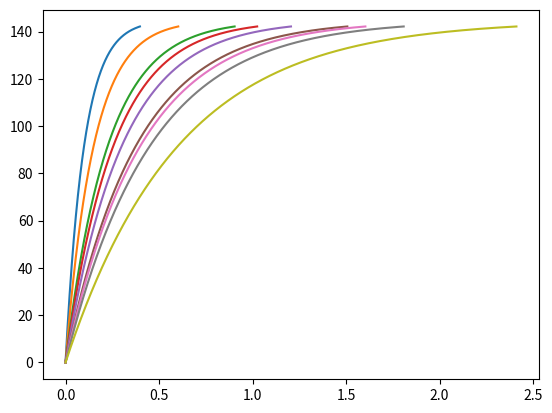

Write Python code to recreate this figure.
# -*- coding: utf-8 -*-
"""
Created on ---UNKNOWN---

[redacted]

Симуляция колебаний в ЛАБЕ 'Разряд в неоновой лампе'
Слегка ❌НЕ СХОДИТСЯ❌ с опытом
"""


# ----------------------------------------------------------------------
# ----------------------------------------------------------------------


import matplotlib.pyplot as plt
import numpy as np


# ----------------------------------------------------------------------
# ----------------------------------------------------------------------


def neon_lamp_oscillation(E_loc=None, R_loc=None, C_loc=None, show=False):
    ''' 
    Функция симуляции колебаний 
    Отрисовывает зарядку и первые 2 периода колебаний

    Parameters
    ----------
    E_loc : float/int
        Локальное значение ЭДС
    R_loc : float/int
        Локальное значение сопротивления
    C_loc : float/int
        Локальное значение ёмкости конденсатора
    show : bool
        True : отрисуется график
        False : не отрисуется график
    '''

    # Наследование переменных 
    if E_loc == None:
        E_loc = E
    if R_loc == None:
        R_loc = R
    if C_loc == None:
        C_loc = C

    # Дифференциальные уравнения для зарядки и разрядки конденсатора
    dU_1 = lambda U: (E_loc-U)/(R_loc*C_loc)
    dU_2 = lambda U: -U/(R_loc*C_loc)

    # Цикл интегрирования
    U_prev, U_prev2 = 0, -1
    i = 0
    U_t = []
    i_maxes = []
    charge = True
    maxes = 0
    while maxes < 3:

        # Проверка напряжения для смены режима работы лампы (разрядка или зарядка) 
        if U_prev < U1:
            charge = True
        if U_prev > U2:
            charge = False
        
        # Выбор дифференциального уравнения в зависимости от режима (разрядка или зарядка) 
        if charge:
            func = dU_1
        else:
            func = dU_2
        
        # Интегрирование
        U_cur = U_prev + func(U_prev)*(dt)
        
        # Проверка, является ли предыдущая точка максимумом
        if U_prev2 < U_prev and U_cur < U_prev:
            i_maxes.append(i)
            maxes += 1
    
        
        U_t.append(U_cur)
        U_prev2 = U_prev
        U_prev = U_cur
        i += 1

    # Переменная чтоб запомнить максимальный индекс массива
    i_max = i

    TT = np.linspace(0, i_max*dt, i_max)
    UU = lambda t: E_loc - (E_loc)*np.exp(-t/(R_loc*C_loc))
    UU_t = list(map(UU, TT))
    plt.plot(TT, UU_t)

    period = (i_maxes[1] - i_maxes[0])*dt
    print(f'Период колебаний (сим) T = {period}')

    T_span = np.linspace(0, i_max*dt, i_max)
    # Вывод гравика
    if show:
        plt.plot(T_span, U_t)
        plt.xlabel('t, c')
        plt.ylabel('U, B')
        plt.grid(True)
        plt.show()

    return period


# ----------------------------------------------------------------------
# ----------------------------------------------------------------------


def neon_lamp_formulas(E_loc=None, R_loc=None, C_loc=None):
    ''' Рассчет периода по формулам из методички '''

    # Наследование переменных 
    if E_loc == None:
        E_loc = E
    if R_loc == None:
        R_loc = R
    if C_loc == None:
        C_loc = C
    
    # Рассчет τ1 и τ2
    tau1 = R_loc * C_loc * np.log((E_loc - U1)/(E_loc - U2))

    ro = 1/(1/R_loc + 1/R0)
    in_log = ((U2-V0)*R_loc + (U2-E_loc)*R0) / ((U1-V0)*R_loc + (U1-E_loc)*R0)
    tau2 = ro * C_loc * np.log(in_log)

    period = tau1 + tau2
    print(tau1, tau2)
    print(f'Период колебаний (форм) T = {period}')
    return period


# ----------------------------------------------------------------------
# ----------------------------------------------------------------------


dt = 1e-6

E = 144.75  # В
R = 300*1000  # Ом
C = 8.50e-07  # Ф

R0 = 5829 # Ом (сопротивление идеальной лампы)
V0 = 110.6 # В (нулевое напряжение идеальной лампы)

# Напряжение гашения и напряжение зажигания
U1 = 114.5  # В
U2 = 130.2  # В

# Варианты параметров из второго задания
E_arr = [144.72, 150.17, 155.06, 160.23, 165.23, 170.5, 175.6]
R_arr = [220000, 300000, 350000, 450000, 500000, 660000, 880000, 2200000, 4300000]
C_arr = [3.30e-07, 5.00e-07, 7.50e-07, 8.50e-07, 1.00e-06, 1.25e-06, 1.33e-06, 1.50e-06, 2.00e-06]

T_arr = []
T_arr2 = []
for i in C_arr:
    T_arr.append(neon_lamp_oscillation(C_loc=i, show=False))
    # T_arr2.append(neon_lamp_formulas(R_loc=i,))


print(T_arr)